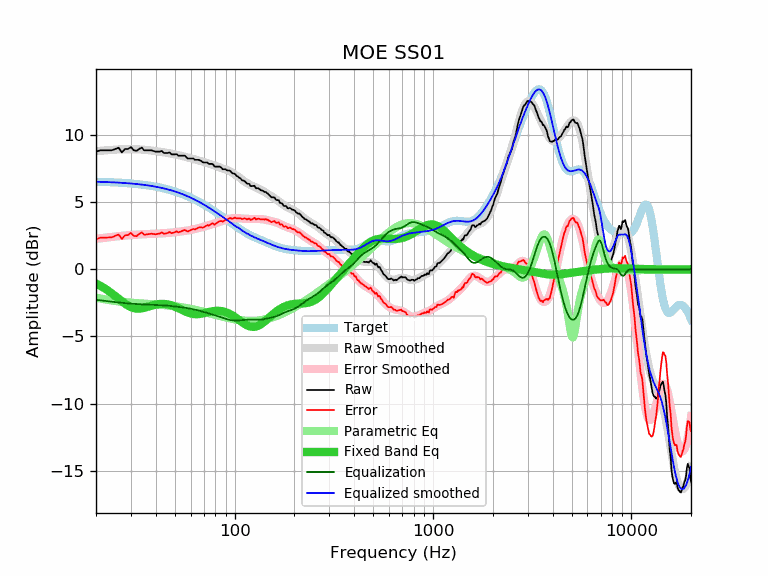

The data file committed next to this chart (first rows):
frequency, raw, error, smoothed, error_smoothed, equalization, parametric_eq, equalized_raw, equalized_smoothed, target
20, 8.76, 2.24, 8.79, 2.27, -2.27, -1.06, 6.49, 6.52, 6.52
21, 8.86, 2.35, 8.82, 2.31, -2.31, -1.22, 6.55, 6.51, 6.51
22, 8.86, 2.36, 8.85, 2.35, -2.35, -1.40, 6.51, 6.50, 6.50
23, 8.86, 2.37, 8.87, 2.38, -2.38, -1.58, 6.48, 6.49, 6.49
24, 8.86, 2.38, 8.89, 2.41, -2.41, -1.78, 6.45, 6.48, 6.48
25, 8.96, 2.49, 8.91, 2.44, -2.44, -1.99, 6.52, 6.47, 6.47
26, 9.05, 2.60, 8.92, 2.47, -2.47, -2.19, 6.58, 6.45, 6.45
27, 8.70, 2.26, 8.93, 2.49, -2.49, -2.39, 6.21, 6.44, 6.44
28, 8.96, 2.53, 8.94, 2.52, -2.52, -2.56, 6.44, 6.42, 6.42
29, 8.96, 2.55, 8.94, 2.54, -2.54, -2.70, 6.42, 6.41, 6.41
30, 9.10, 2.71, 8.94, 2.55, -2.55, -2.82, 6.54, 6.39, 6.39
31, 8.86, 2.49, 8.94, 2.57, -2.57, -2.89, 6.29, 6.37, 6.37
32, 8.82, 2.47, 8.93, 2.58, -2.58, -2.92, 6.24, 6.35, 6.35
33, 8.96, 2.63, 8.93, 2.60, -2.60, -2.93, 6.36, 6.33, 6.33
34, 9.06, 2.75, 8.91, 2.61, -2.61, -2.90, 6.45, 6.31, 6.31
35, 8.86, 2.57, 8.90, 2.61, -2.61, -2.87, 6.24, 6.28, 6.28
36, 8.86, 2.60, 8.88, 2.62, -2.62, -2.82, 6.24, 6.26, 6.26
37, 8.86, 2.62, 8.86, 2.63, -2.63, -2.76, 6.23, 6.23, 6.23
38, 8.86, 2.65, 8.84, 2.64, -2.64, -2.71, 6.22, 6.21, 6.21
39, 8.81, 2.63, 8.82, 2.64, -2.64, -2.66, 6.17, 6.18, 6.18
40, 8.76, 2.61, 8.80, 2.65, -2.65, -2.63, 6.11, 6.15, 6.15
41, 8.76, 2.64, 8.78, 2.66, -2.66, -2.60, 6.10, 6.12, 6.12
42, 8.76, 2.67, 8.75, 2.67, -2.67, -2.58, 6.09, 6.09, 6.09
43, 8.81, 2.75, 8.73, 2.67, -2.67, -2.57, 6.13, 6.06, 6.06
44, 8.66, 2.64, 8.71, 2.69, -2.69, -2.58, 5.97, 6.02, 6.02
45, 8.66, 2.67, 8.68, 2.70, -2.70, -2.59, 5.96, 5.99, 5.99
46, 8.66, 2.71, 8.66, 2.71, -2.71, -2.61, 5.95, 5.95, 5.95
47, 8.70, 2.79, 8.63, 2.72, -2.72, -2.64, 5.98, 5.91, 5.91
48, 8.56, 2.69, 8.61, 2.73, -2.73, -2.68, 5.82, 5.87, 5.87
49, 8.56, 2.72, 8.58, 2.75, -2.75, -2.73, 5.81, 5.83, 5.83
50, 8.56, 2.77, 8.56, 2.76, -2.76, -2.78, 5.80, 5.79, 5.79
51, 8.58, 2.83, 8.53, 2.78, -2.78, -2.83, 5.80, 5.75, 5.75
52, 8.46, 2.75, 8.50, 2.79, -2.79, -2.89, 5.67, 5.71, 5.71
53, 8.46, 2.79, 8.47, 2.81, -2.81, -2.95, 5.65, 5.67, 5.67
54, 8.46, 2.84, 8.44, 2.82, -2.82, -3.01, 5.64, 5.62, 5.62
55, 8.46, 2.88, 8.41, 2.84, -2.84, -3.06, 5.62, 5.58, 5.58
56, 8.46, 2.93, 8.39, 2.86, -2.86, -3.12, 5.60, 5.53, 5.53
57, 8.35, 2.87, 8.36, 2.87, -2.87, -3.17, 5.48, 5.48, 5.48
58, 8.25, 2.81, 8.33, 2.89, -2.89, -3.21, 5.36, 5.43, 5.43
59, 8.25, 2.86, 8.30, 2.91, -2.91, -3.25, 5.34, 5.39, 5.39
60, 8.25, 2.91, 8.27, 2.93, -2.93, -3.28, 5.32, 5.34, 5.34
61, 8.25, 2.96, 8.24, 2.95, -2.95, -3.31, 5.30, 5.29, 5.29
62, 8.25, 3.01, 8.21, 2.97, -2.97, -3.33, 5.27, 5.24, 5.24
63, 8.15, 2.96, 8.18, 3.00, -3.00, -3.34, 5.15, 5.18, 5.18
64, 8.15, 3.02, 8.16, 3.02, -3.02, -3.34, 5.13, 5.13, 5.13
65, 8.15, 3.07, 8.13, 3.05, -3.05, -3.34, 5.10, 5.08, 5.08
66, 8.15, 3.12, 8.10, 3.07, -3.07, -3.33, 5.08, 5.03, 5.03
67, 8.10, 3.12, 8.07, 3.10, -3.10, -3.32, 5.00, 4.98, 4.97
68, 8.05, 3.13, 8.05, 3.12, -3.12, -3.31, 4.92, 4.92, 4.92
69, 7.97, 3.10, 8.02, 3.15, -3.15, -3.29, 4.82, 4.87, 4.87
70, 7.95, 3.13, 7.99, 3.18, -3.18, -3.27, 4.77, 4.81, 4.81
71, 7.95, 3.19, 7.96, 3.20, -3.20, -3.24, 4.75, 4.76, 4.76
72, 7.95, 3.24, 7.93, 3.23, -3.23, -3.22, 4.72, 4.71, 4.71
73, 7.95, 3.30, 7.91, 3.25, -3.25, -3.20, 4.69, 4.65, 4.65
74, 7.85, 3.25, 7.88, 3.28, -3.28, -3.18, 4.57, 4.60, 4.60
75, 7.85, 3.31, 7.85, 3.31, -3.31, -3.16, 4.54, 4.54, 4.54
76, 7.85, 3.36, 7.82, 3.33, -3.33, -3.14, 4.52, 4.49, 4.49
77, 7.85, 3.41, 7.79, 3.36, -3.36, -3.13, 4.49, 4.44, 4.44
78, 7.80, 3.42, 7.76, 3.38, -3.38, -3.11, 4.42, 4.38, 4.38
79, 7.65, 3.32, 7.73, 3.41, -3.41, -3.10, 4.24, 4.33, 4.33
... 553 more rows
